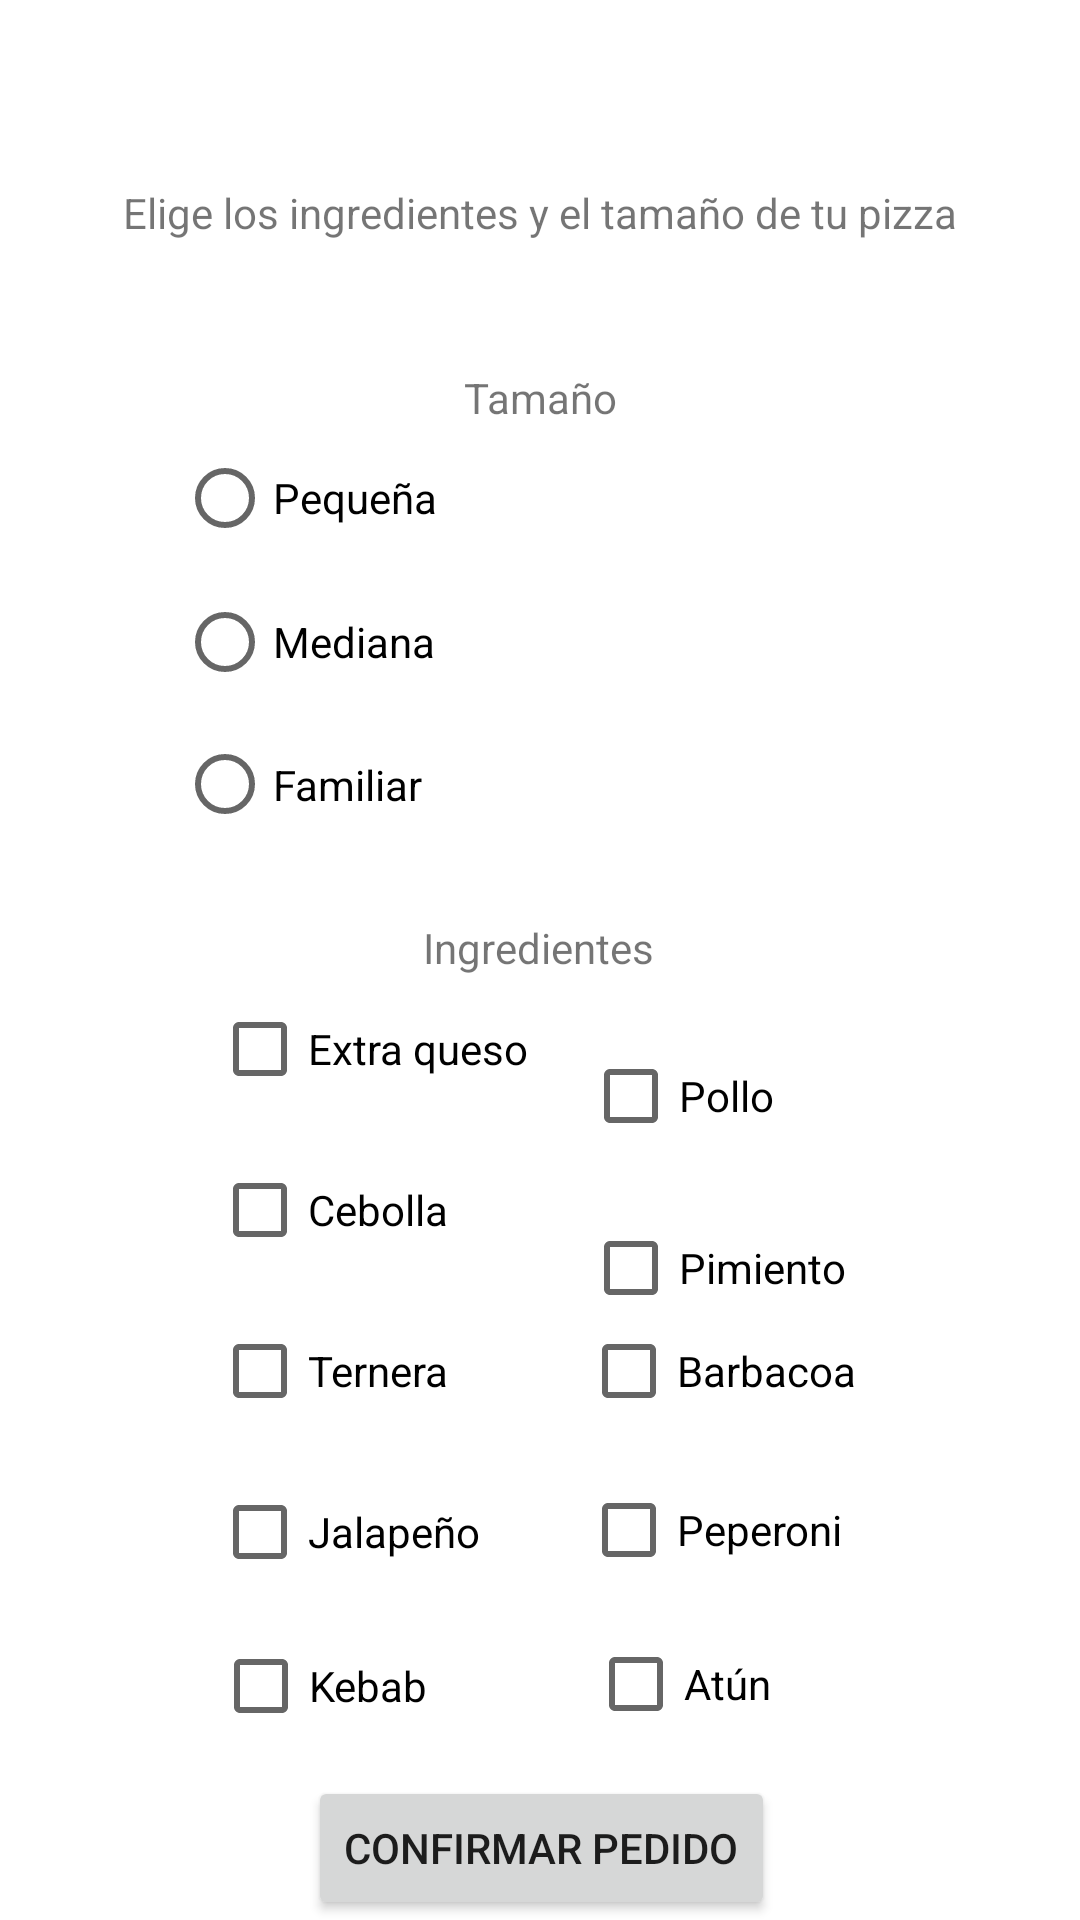

Here is an Android app screen rendered from its layout file. Give the layout XML and the strings, colors and styles it references.
<!-- AndroidManifest.xml: application theme Theme.AppPizzeria -->
<!-- res/layout/activity_ingredientes.xml -->
<?xml version="1.0" encoding="utf-8"?>
<androidx.constraintlayout.widget.ConstraintLayout xmlns:android="http://schemas.android.com/apk/res/android"
    xmlns:app="http://schemas.android.com/apk/res-auto"
    xmlns:tools="http://schemas.android.com/tools"
    android:layout_width="match_parent"
    android:layout_height="match_parent">

    <CheckBox
        android:id="@+id/chkBoxAtun"
        android:layout_width="107dp"
        android:layout_height="44dp"
        android:text="Atún"
        app:layout_constraintBottom_toBottomOf="parent"
        app:layout_constraintEnd_toEndOf="parent"
        app:layout_constraintHorizontal_bias="0.241"
        app:layout_constraintStart_toEndOf="@+id/chkBoxKebab"
        app:layout_constraintTop_toTopOf="parent"
        app:layout_constraintVertical_bias="0.905" />

    <CheckBox
        android:id="@+id/chkBoxKebab"
        android:layout_width="107dp"
        android:layout_height="44dp"
        android:text="Kebab"
        app:layout_constraintBottom_toBottomOf="parent"
        app:layout_constraintEnd_toEndOf="parent"
        app:layout_constraintHorizontal_bias="0.28"
        app:layout_constraintStart_toStartOf="parent"
        app:layout_constraintTop_toTopOf="parent"
        app:layout_constraintVertical_bias="0.906" />

    <CheckBox
        android:id="@+id/chkBoxPeperoni"
        android:layout_width="107dp"
        android:layout_height="44dp"
        android:text="Peperoni"
        app:layout_constraintBottom_toBottomOf="parent"
        app:layout_constraintEnd_toEndOf="parent"
        app:layout_constraintHorizontal_bias="0.214"
        app:layout_constraintStart_toEndOf="@+id/chkBoxJalapeño"
        app:layout_constraintTop_toTopOf="parent"
        app:layout_constraintVertical_bias="0.819" />

    <CheckBox
        android:id="@+id/chkBoxJalapeño"
        android:layout_width="107dp"
        android:layout_height="44dp"
        android:text="Jalapeño"
        app:layout_constraintBottom_toBottomOf="parent"
        app:layout_constraintEnd_toEndOf="parent"
        app:layout_constraintHorizontal_bias="0.279"
        app:layout_constraintStart_toStartOf="parent"
        app:layout_constraintTop_toTopOf="parent"
        app:layout_constraintVertical_bias="0.82" />

    <TextView
        android:id="@+id/textView11"
        android:layout_width="wrap_content"
        android:layout_height="wrap_content"
        android:text="Ingredientes"
        app:layout_constraintBottom_toTopOf="@+id/btnConfirmar"
        app:layout_constraintEnd_toEndOf="parent"
        app:layout_constraintHorizontal_bias="0.498"
        app:layout_constraintStart_toStartOf="parent"
        app:layout_constraintTop_toBottomOf="@+id/radioGroupTamaño"
        app:layout_constraintVertical_bias="0.074" />

    <CheckBox
        android:id="@+id/chkBoxPollo"
        android:layout_width="107dp"
        android:layout_height="44dp"
        android:text="Pollo"
        app:layout_constraintBottom_toBottomOf="parent"
        app:layout_constraintEnd_toEndOf="parent"
        app:layout_constraintHorizontal_bias="0.223"
        app:layout_constraintStart_toEndOf="@+id/chkBoxQueso"
        app:layout_constraintTop_toBottomOf="@+id/textView11"
        app:layout_constraintVertical_bias="0.066" />

    <CheckBox
        android:id="@+id/chkBoxQueso"
        android:layout_width="107dp"
        android:layout_height="44dp"
        android:text="Extra queso"
        app:layout_constraintBottom_toBottomOf="parent"
        app:layout_constraintEnd_toEndOf="parent"
        app:layout_constraintHorizontal_bias="0.279"
        app:layout_constraintStart_toStartOf="parent"
        app:layout_constraintTop_toTopOf="parent"
        app:layout_constraintVertical_bias="0.55" />

    <CheckBox
        android:id="@+id/chkBoxCebolla"
        android:layout_width="107dp"
        android:layout_height="44dp"
        android:text="Cebolla"
        app:layout_constraintBottom_toBottomOf="parent"
        app:layout_constraintEnd_toEndOf="parent"
        app:layout_constraintHorizontal_bias="0.279"
        app:layout_constraintStart_toStartOf="parent"
        app:layout_constraintTop_toTopOf="parent"
        app:layout_constraintVertical_bias="0.64" />

    <CheckBox
        android:id="@+id/chkBoxPimiento"
        android:layout_width="107dp"
        android:layout_height="44dp"
        android:text="Pimiento"
        app:layout_constraintBottom_toBottomOf="parent"
        app:layout_constraintEnd_toEndOf="parent"
        app:layout_constraintHorizontal_bias="0.223"
        app:layout_constraintStart_toEndOf="@+id/chkBoxCebolla"
        app:layout_constraintTop_toBottomOf="@+id/chkBoxPollo"
        app:layout_constraintVertical_bias="0.064" />

    <CheckBox
        android:id="@+id/chkBoxBarbacoa"
        android:layout_width="107dp"
        android:layout_height="44dp"
        android:text="Barbacoa"
        app:layout_constraintBottom_toBottomOf="parent"
        app:layout_constraintEnd_toEndOf="parent"
        app:layout_constraintHorizontal_bias="0.214"
        app:layout_constraintStart_toEndOf="@+id/chkBoxTernera"
        app:layout_constraintTop_toTopOf="parent"
        app:layout_constraintVertical_bias="0.73" />

    <CheckBox
        android:id="@+id/chkBoxTernera"
        android:layout_width="107dp"
        android:layout_height="44dp"
        android:text="Ternera"
        app:layout_constraintBottom_toBottomOf="parent"
        app:layout_constraintEnd_toEndOf="parent"
        app:layout_constraintHorizontal_bias="0.279"
        app:layout_constraintStart_toStartOf="parent"
        app:layout_constraintTop_toTopOf="parent"
        app:layout_constraintVertical_bias="0.73" />

    <RadioGroup
        android:id="@+id/radioGroupTamaño"
        android:layout_width="241dp"
        android:layout_height="143dp"
        app:layout_constraintBottom_toBottomOf="parent"
        app:layout_constraintEnd_toEndOf="parent"
        app:layout_constraintHorizontal_bias="0.497"
        app:layout_constraintStart_toStartOf="parent"
        app:layout_constraintTop_toTopOf="parent"
        app:layout_constraintVertical_bias="0.286">

        <RadioButton
            android:id="@+id/radioButtonPequeña"
            android:layout_width="match_parent"
            android:layout_height="wrap_content"
            android:text="Pequeña" />

        <RadioButton
            android:id="@+id/radioButtonMediana"
            android:layout_width="match_parent"
            android:layout_height="wrap_content"
            android:text="Mediana" />

        <RadioButton
            android:id="@+id/radioButtonFamiliar"
            android:layout_width="match_parent"
            android:layout_height="wrap_content"
            android:text="Familiar" />

    </RadioGroup>

    <TextView
        android:id="@+id/textView6"
        android:layout_width="wrap_content"
        android:layout_height="wrap_content"
        android:text="Elige los ingredientes y el tamaño de tu pizza"
        app:layout_constraintBottom_toBottomOf="parent"
        app:layout_constraintEnd_toEndOf="parent"
        app:layout_constraintStart_toStartOf="parent"
        app:layout_constraintTop_toTopOf="parent"
        app:layout_constraintVertical_bias="0.099" />

    <Button
        android:id="@+id/btnConfirmar"
        android:layout_width="wrap_content"
        android:layout_height="wrap_content"
        android:text="Confirmar Pedido"
        app:layout_constraintBottom_toBottomOf="parent"
        app:layout_constraintEnd_toEndOf="parent"
        app:layout_constraintHorizontal_bias="0.502"
        app:layout_constraintStart_toStartOf="parent"
        app:layout_constraintTop_toTopOf="parent"
        app:layout_constraintVertical_bias="1.0" />

    <TextView
        android:id="@+id/textView10"
        android:layout_width="wrap_content"
        android:layout_height="wrap_content"
        android:text="Tamaño"
        app:layout_constraintBottom_toTopOf="@+id/radioGroupTamaño"
        app:layout_constraintEnd_toEndOf="parent"
        app:layout_constraintStart_toStartOf="parent"
        app:layout_constraintTop_toTopOf="parent"
        app:layout_constraintVertical_bias="1.0" />

</androidx.constraintlayout.widget.ConstraintLayout>
<!-- resources referenced by this layout -->
<resources>
  <style name="Theme.AppPizzeria" parent="Theme.MaterialComponents.DayNight.DarkActionBar">
          
          <item name="colorPrimary">@color/purple_500</item>
          <item name="colorPrimaryVariant">@color/purple_700</item>
          <item name="colorOnPrimary">@color/white</item>
          
          <item name="colorSecondary">@color/teal_200</item>
          <item name="colorSecondaryVariant">@color/teal_700</item>
          <item name="colorOnSecondary">@color/black</item>
          
          <item name="android:statusBarColor" tools:targetApi="l">?attr/colorPrimaryVariant</item>
          
      </style>
  <!-- not gathered from this repository: default colours our renderer supplied (Android Studio template values) -->
  <color name="purple_500">#FF6200EE</color>
  <color name="purple_700">#FF3700B3</color>
  <color name="teal_200">#FF03DAC5</color>
  <color name="teal_700">#FF018786</color>
  <color name="black">#FF000000</color>
  <color name="white">#FFFFFFFF</color>
</resources>
